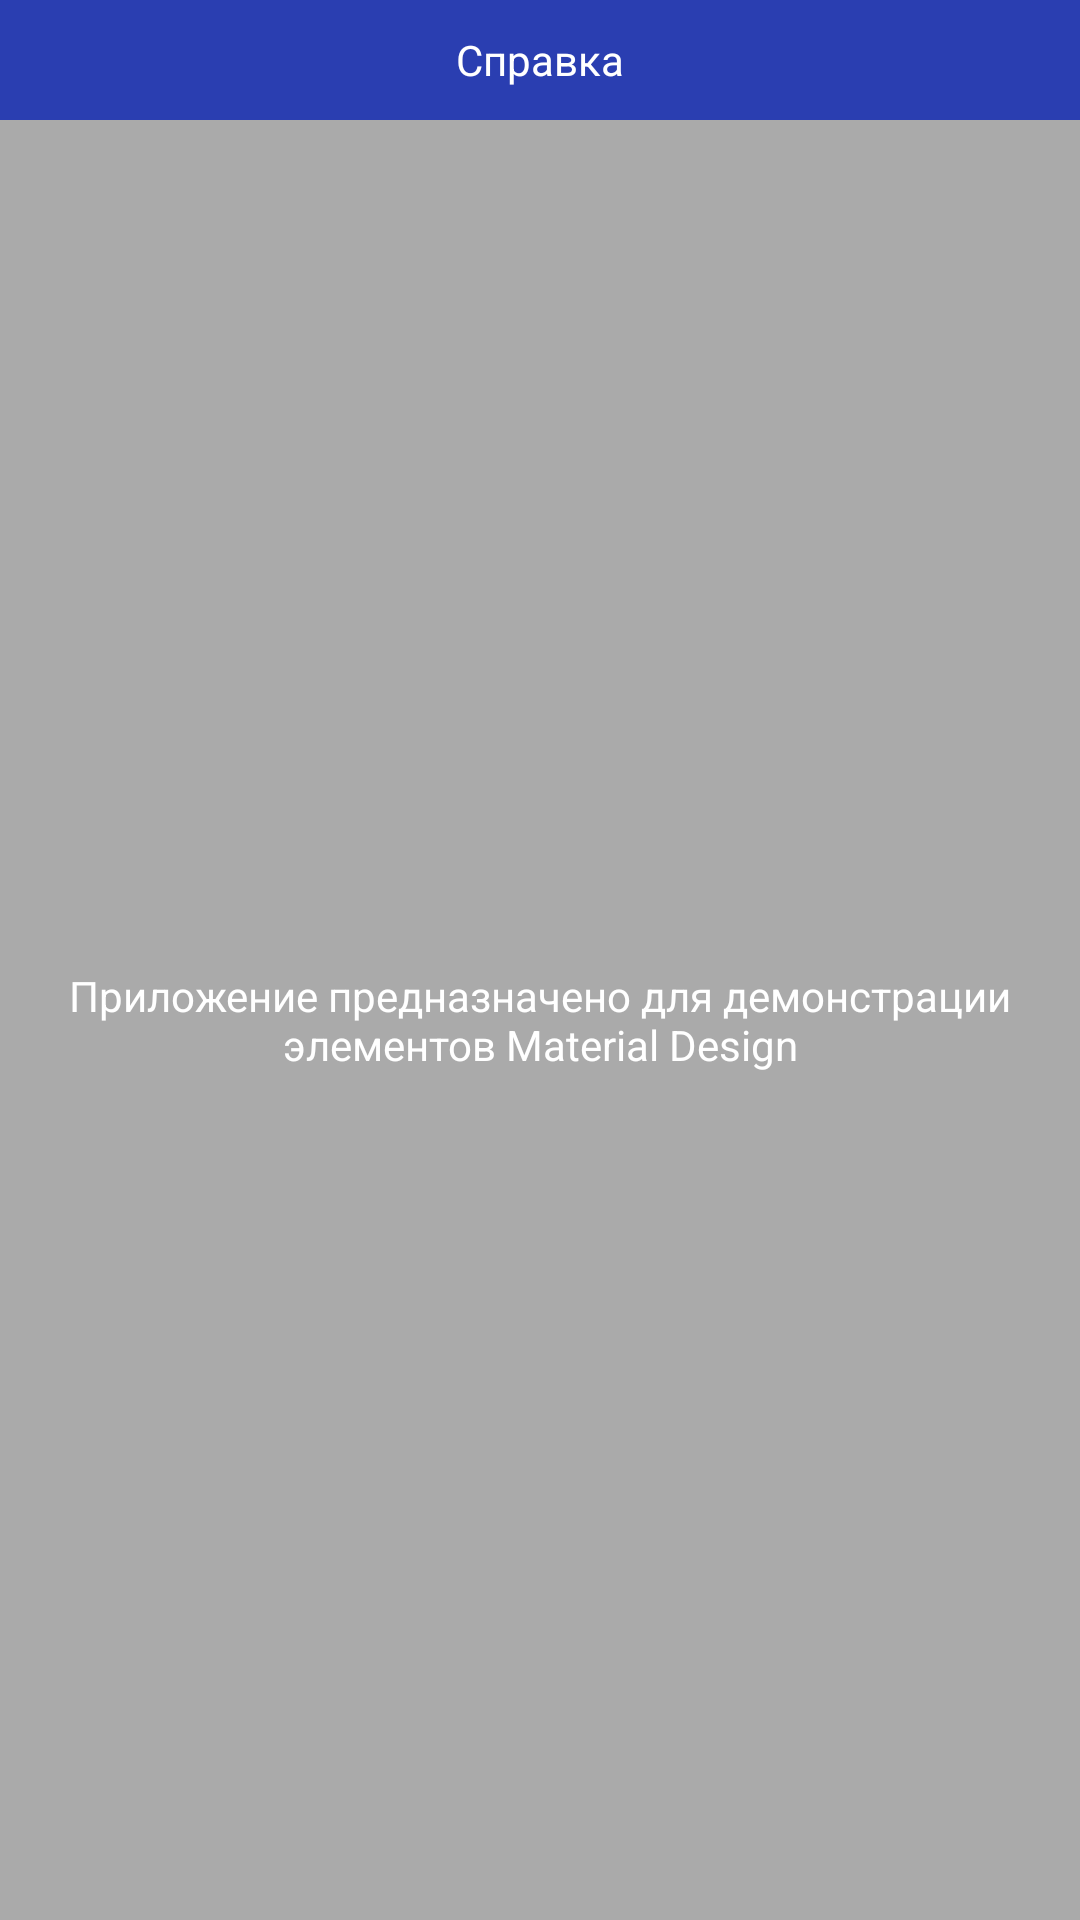

Here is an Android app screen rendered from its layout file. Give the layout XML and the strings, colors and styles it references.
<!-- AndroidManifest.xml: application theme MainTheme -->
<!-- res/layout/bottom_sheet.xml -->
<?xml version="1.0" encoding="utf-8"?>
<LinearLayout xmlns:android="http://schemas.android.com/apk/res/android"
    xmlns:app="http://schemas.android.com/apk/res-auto"
    android:id="@+id/bottom_sheet"
    android:layout_width="match_parent"
    android:layout_height="640dp"
    android:background="@android:color/darker_gray"
    android:orientation="vertical"
    app:behavior_hideable="true"
    app:behavior_peekHeight="40dp"
    app:layout_behavior="com.google.android.material.bottomsheet.BottomSheetBehavior">

    <TextView
        android:layout_width="match_parent"
        android:layout_height="40dp"
        android:background="@color/accentColor"
        android:gravity="center"
        android:text="@string/reference"
        android:textColor="@android:color/white" />

    <TextView
        android:layout_width="match_parent"
        android:layout_height="match_parent"
        android:gravity="center"
        android:text="@string/app_function"
        android:textColor="@android:color/white" />
</LinearLayout>
<!-- resources referenced by this layout -->
<resources>
  <color name="accentColor">#2a3eb1</color>
  <string name="app_function">Приложение предназначено для демонстрации элементов Material Design</string>
  <string name="reference">Справка</string>
  <style name="MainTheme" parent="Theme.MaterialComponents.Light.NoActionBar">
          
          <item name="colorPrimary">@color/secColor</item>
          <item name="colorPrimaryDark">@color/secDarkColor</item>
          <item name="colorAccent">@color/secAccentColor</item>
          <item name="android:textColorPrimary">@color/primaryTextColor</item>
          <item name="android:windowBackground">@color/secWindowBackground</item>
          <item name="android:navigationBarColor">@color/secNavBarColor</item>
      </style>
  <color name="secColor">#039be5</color>
  <color name="secDarkColor">#8aacc8</color>
  <color name="secAccentColor">#ffa000</color>
  <color name="primaryTextColor">#000000</color>
  <color name="secWindowBackground">#eeeeee</color>
  <color name="secNavBarColor">#bbdefb</color>
</resources>
